The GitHub repository Ivancitop/proyecto_cnn contains a labelled image folder "dataset_proc" with 3 categories: defectuosa, normal, rayadura. Examples follow, each with its label.

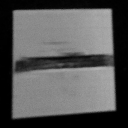
Label: defectuosa

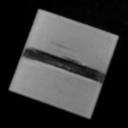
Label: defectuosa

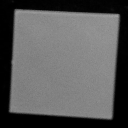
Label: normal

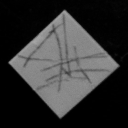
Label: rayadura

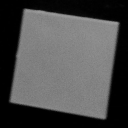
Label: normal

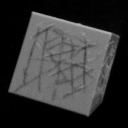
Label: rayadura
